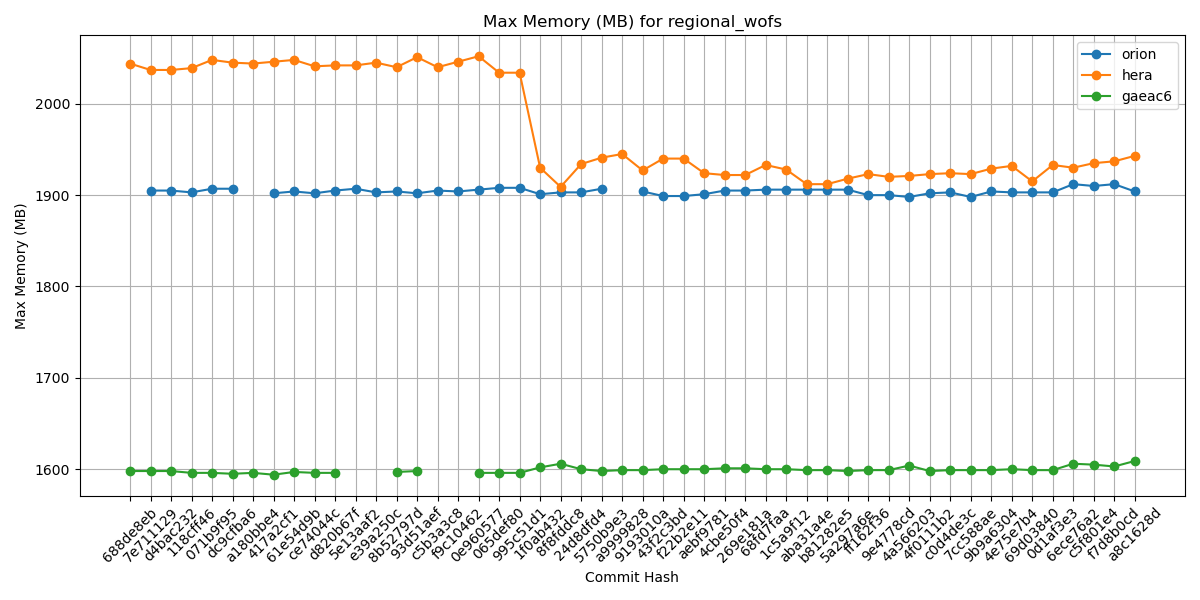

Data behind this chart, as committed beside it:
Hash, orion, hera, gaeac6
688de8eb, , 2044, 1598
7e711129, 1905, 2037, 1598
d4bac232, 1905, 2037, 1598
118cff46, 1903, 2039, 1596
071b9f95, 1907, 2048, 1596
dc9cfba6, 1907, 2045, 1595
a180bbe4, , 2044, 1596
417a2cf1, 1902, 2046, 1594
61e54d9b, 1904, 2048, 1597
ce74044c, 1902, 2041, 1596
d820b67f, 1905, 2042, 1596
5e13aaf2, 1907, 2042, 
e39a250c, 1903, 2045, 
8b52797d, 1904, 2040, 1597
93d51aef, 1902, 2051, 1598
c5b3a3c8, 1905, 2040, 
f9c10462, 1904, 2046, 
0e960577, 1906, 2052, 1596
065def80, 1908, 2034, 1596
995c51d1, 1908, 2034, 1596
1f0ab432, 1901, 1930, 1602
8f8fddc8, 1903, 1909, 1606
24d8dfd4, 1903, 1934, 1600
5750b9e3, 1907, 1941, 1598
a9999828, , 1945, 1599
9193010a, 1904, 1927, 1599
43f2c3bd, 1899, 1940, 1600
f22b2e11, 1899, 1940, 1600
aebf9781, 1901, 1924, 1600
4cbe50f4, 1905, 1922, 1601
269e181a, 1905, 1922, 1601
68fd7faa, 1906, 1933, 1600
1c5a9f12, 1906, 1928, 1600
aba31a4e, 1906, 1912, 1599
b81282e5, 1906, 1912, 1599
5a297a6e, 1906, 1918, 1598
ff162f36, 1900, 1923, 1599
9e4778cd, 1900, 1920, 1599
4a566203, 1898, 1921, 1604
4f0111b2, 1902, 1923, 1598
c0d4de3c, 1903, 1924, 1599
7cc588ae, 1898, 1923, 1599
9b9a6304, 1904, 1929, 1599
4e75e7b4, 1903, 1932, 1600
69d03840, 1903, 1915, 1599
0d1af3e3, 1903, 1933, 1599
6ece76a2, 1912, 1930, 1606
c5f801e4, 1910, 1935, 1605
f7d8b0cd, 1912, 1937, 1603
a8c1628d, 1904, 1943, 1609
